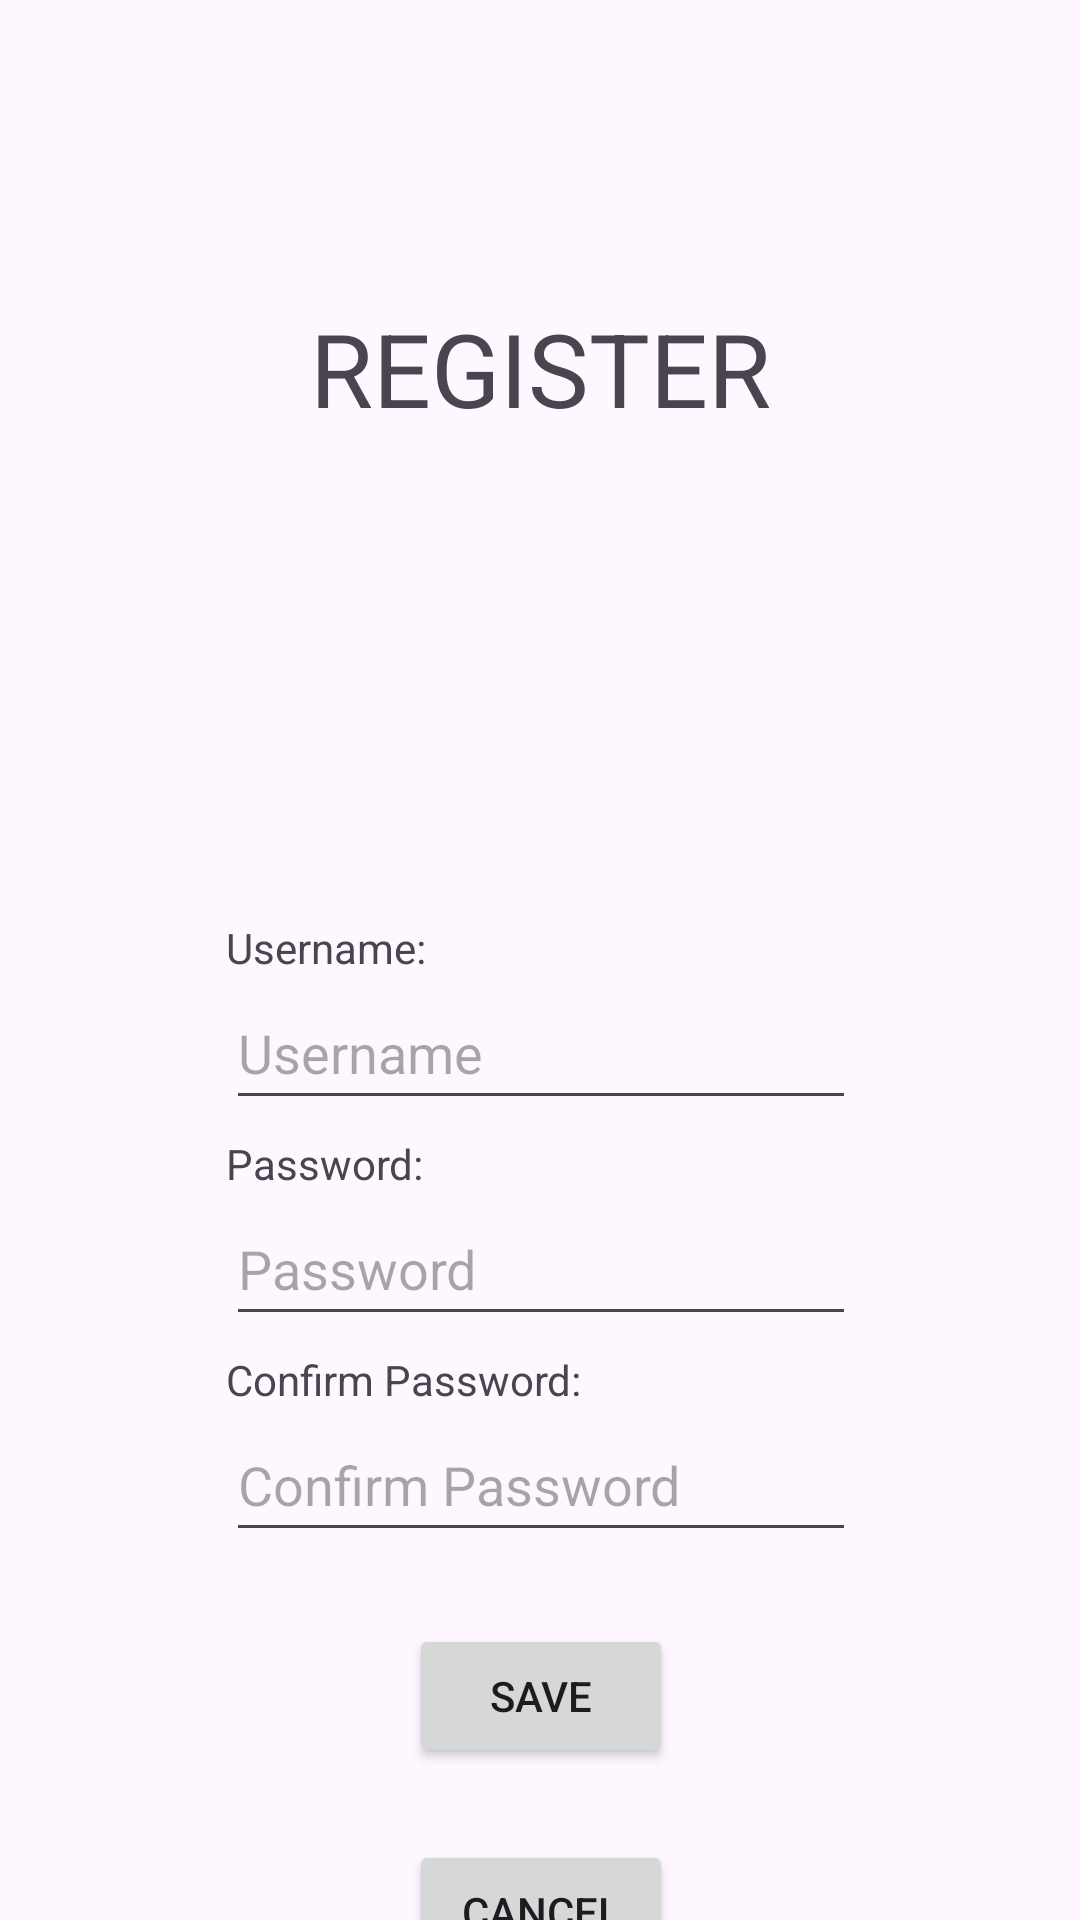

Produce the Android XML layout that renders to this screen, including the resource entries it uses.
<!-- AndroidManifest.xml: application theme Theme.FoodJournal -->
<!-- res/layout/activity_register.xml -->
<?xml version="1.0" encoding="utf-8"?>
<androidx.constraintlayout.widget.ConstraintLayout xmlns:android="http://schemas.android.com/apk/res/android"
    xmlns:app="http://schemas.android.com/apk/res-auto"
    xmlns:tools="http://schemas.android.com/tools"
    android:id="@+id/main"
    android:layout_width="match_parent"
    android:layout_height="match_parent"
    tools:context=".authorization.RegisterActivity">

    <TextView
        android:id="@+id/registerTextViewRegister"
        android:layout_width="wrap_content"
        android:layout_height="wrap_content"
        android:layout_marginTop="100dp"
        android:text="REGISTER"
        android:textSize="34sp"
        app:layout_constraintBottom_toBottomOf="parent"
        app:layout_constraintEnd_toEndOf="parent"
        app:layout_constraintStart_toStartOf="parent"
        app:layout_constraintTop_toTopOf="parent"
        app:layout_constraintVertical_bias="0.0" />

    <EditText
        android:id="@+id/registerEditTextUsername"
        android:layout_width="wrap_content"
        android:layout_height="wrap_content"
        android:layout_marginTop="180dp"
        android:ems="10"
        android:hint="Username"
        android:inputType="text"
        android:minHeight="48dp"
        app:layout_constraintEnd_toEndOf="@+id/registerTextViewRegister"
        app:layout_constraintStart_toStartOf="@+id/registerTextViewRegister"
        app:layout_constraintTop_toBottomOf="@+id/registerTextViewRegister" />

    <TextView
        android:id="@+id/registerTextViewUsername"
        android:layout_width="wrap_content"
        android:layout_height="wrap_content"
        android:text="Username:"
        app:layout_constraintBottom_toTopOf="@+id/registerEditTextUsername"
        app:layout_constraintStart_toStartOf="@+id/registerEditTextUsername" />

    <EditText
        android:id="@+id/registerEditTextPassword"
        android:layout_width="wrap_content"
        android:layout_height="wrap_content"
        android:layout_marginTop="24dp"
        android:ems="10"
        android:hint="Password"
        android:inputType="textPassword"
        android:minHeight="48dp"
        app:layout_constraintEnd_toEndOf="@+id/registerEditTextUsername"
        app:layout_constraintStart_toStartOf="@+id/registerEditTextUsername"
        app:layout_constraintTop_toBottomOf="@+id/registerEditTextUsername" />

    <TextView
        android:id="@+id/registerTextViewPassword"
        android:layout_width="wrap_content"
        android:layout_height="wrap_content"
        android:text="Password:"
        app:layout_constraintBottom_toTopOf="@+id/registerEditTextPassword"
        app:layout_constraintStart_toStartOf="@+id/registerEditTextPassword" />

    <EditText
        android:id="@+id/registerEditTextConfirm"
        android:layout_width="wrap_content"
        android:layout_height="wrap_content"
        android:layout_marginTop="24dp"
        android:ems="10"
        android:hint="Confirm Password"
        android:inputType="textPassword"
        android:minHeight="48dp"
        app:layout_constraintEnd_toEndOf="@+id/registerEditTextPassword"
        app:layout_constraintStart_toStartOf="@+id/registerEditTextPassword"
        app:layout_constraintTop_toBottomOf="@+id/registerEditTextPassword" />

    <TextView
        android:id="@+id/registerTextViewConfirm"
        android:layout_width="wrap_content"
        android:layout_height="wrap_content"
        android:text="Confirm Password:"
        app:layout_constraintBottom_toTopOf="@+id/registerEditTextConfirm"
        app:layout_constraintStart_toStartOf="@+id/registerEditTextConfirm" />

    <Button
        android:id="@+id/registerButtonSave"
        android:layout_width="wrap_content"
        android:layout_height="wrap_content"
        android:layout_marginTop="24dp"
        android:text="SAVE"
        app:layout_constraintEnd_toEndOf="@+id/registerEditTextConfirm"
        app:layout_constraintStart_toStartOf="@+id/registerEditTextConfirm"
        app:layout_constraintTop_toBottomOf="@+id/registerEditTextConfirm" />

    <Button
        android:id="@+id/registerButtonCancel"
        android:layout_width="wrap_content"
        android:layout_height="wrap_content"
        android:layout_marginTop="24dp"
        android:text="CANCEL"
        app:layout_constraintEnd_toEndOf="@+id/registerButtonSave"
        app:layout_constraintStart_toStartOf="@+id/registerButtonSave"
        app:layout_constraintTop_toBottomOf="@+id/registerButtonSave" />

    <ImageView
        android:id="@+id/registerImageViewProfile"
        android:layout_width="150dp"
        android:layout_height="150dp"
        app:layout_constraintBottom_toTopOf="@+id/registerEditTextUsername"
        app:layout_constraintEnd_toEndOf="@+id/registerTextViewRegister"
        app:layout_constraintHorizontal_bias="0.25"
        app:layout_constraintStart_toStartOf="@+id/registerTextViewRegister"
        app:layout_constraintTop_toBottomOf="@+id/registerTextViewRegister"
        app:layout_constraintVertical_bias="0.0"
        tools:srcCompat="@tools:sample/avatars" />

</androidx.constraintlayout.widget.ConstraintLayout>
<!-- resources referenced by this layout -->
<resources>
  <style name="Theme.FoodJournal" parent="Base.Theme.FoodJournal" />
  <style name="Base.Theme.FoodJournal" parent="Theme.Material3.DayNight.NoActionBar">
          
          
      </style>
</resources>
